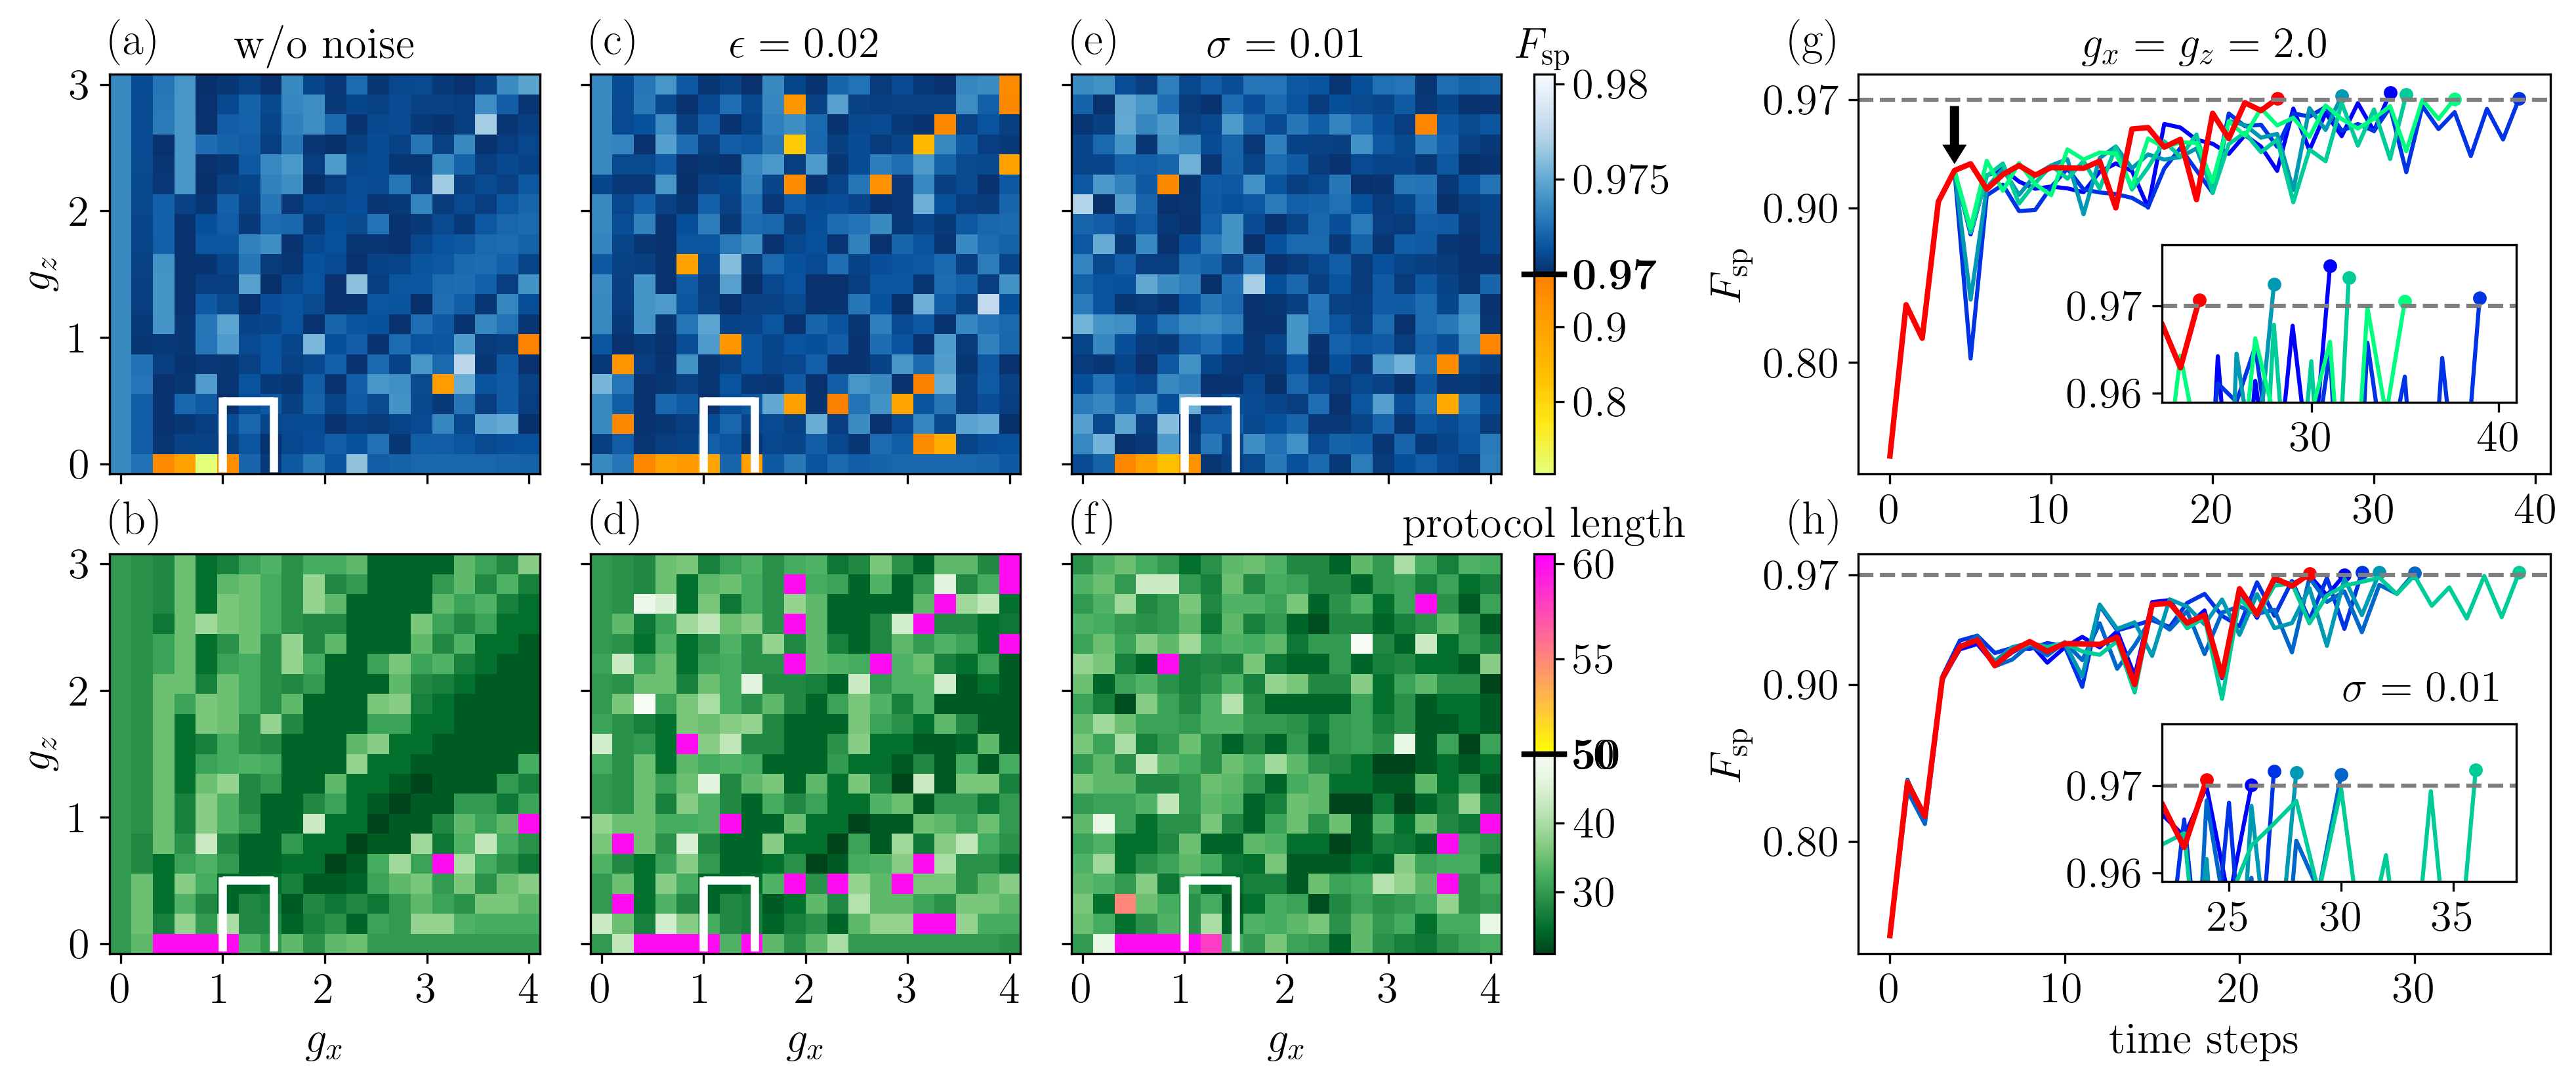

Reproduce this figure in Python.
import sys
import os
import numpy as np
from collections import Counter
import matplotlib.pyplot as plt
import matplotlib as mpl
from matplotlib import cm
from matplotlib.ticker import MaxNLocator
from matplotlib.colors import BoundaryNorm
import matplotlib.colors as mcolors
from mpl_toolkits.axes_grid1.inset_locator import inset_axes
cmap = plt.get_cmap("plasma") #'viridis'
import pickle as pkl


tsize = 16
plt.rc('font', family='serif')#, serif='Times')
plt.rc('text', usetex=True)
plt.rc('xtick', labelsize=tsize)
plt.rc('ytick', labelsize=tsize)
plt.rc('axes', labelsize=tsize)
plt.rc('legend', fontsize=tsize)
# plt.rc('legend', handlelength=2)
plt.rc('font', size=tsize)

points = 20
thetas = np.linspace(0.0, 3.0, points)
phis = np.linspace(0.0, 4.0, points)
L=16

################################################
# Main plot
################################################


cmap1 = "Blues_r"
cmap2 = "Wistia"
# cmap3 = "pink"#"copper_r"#"pink"#"OrRd_r"
# cmap4 = "summer"

cmap3 = "Greens_r"#"copper_r"#"pink"#"OrRd_r"
cmap4 = "spring_r"

fig,aa = plt.subplots(figsize=(16,5.8), dpi=300)
# fig,aa = plt.subplots(figsize=(6.4*2,5.8/16*6.4*2), dpi=300)
# fig,aa = plt.subplots(figsize=(6.4*2, 4.8), dpi=300)

rs = 10
cs = 2*5
r = cs+1
x, y = 2*rs+2, 3*r+6 + cs+2*3 + 1


ax00 = plt.subplot2grid(shape=(x,y), loc=(0, 0), rowspan=rs, colspan=cs, xticklabels=[])
ax01 = plt.subplot2grid(shape=(x,y), loc=(rs+2, 0), rowspan=rs, colspan=cs)
ax10 = plt.subplot2grid(shape=(x,y), loc=(0, r), rowspan=rs, colspan=cs, xticklabels=[], yticklabels=[])
ax11 = plt.subplot2grid(shape=(x,y), loc=(rs+2, r), rowspan=rs, colspan=cs, yticklabels=[])
ax20 = plt.subplot2grid(shape=(x,y), loc=(0, 2*r), rowspan=rs, colspan=cs, xticklabels=[], yticklabels=[])
ax21 = plt.subplot2grid(shape=(x,y), loc=(rs+2, 2*r), rowspan=rs, colspan=cs, yticklabels=[])

ax30 = plt.subplot2grid(shape=(x,y), loc=(0, 3*r), rowspan=5, colspan=1, xticklabels=[], yticklabels=[])
ax301 = plt.subplot2grid(shape=(x,y), loc=(5, 3*r), rowspan=5, colspan=1, xticklabels=[], yticklabels=[])
ax31 = plt.subplot2grid(shape=(x,y), loc=(rs+2, 3*r), rowspan=5, colspan=1, yticklabels=[])
ax311 = plt.subplot2grid(shape=(x,y), loc=(rs+2+5, 3*r), rowspan=5, colspan=1, yticklabels=[])

ax40 = plt.subplot2grid(shape=(x,y), loc=(0, 3*r+7), rowspan=rs, colspan=cs+2*3)
ax41 = plt.subplot2grid(shape=(x,y), loc=(rs+2, 3*r+7), rowspan=rs, colspan=cs+2*3)
plt.subplots_adjust(hspace=0)


smin = 21
smax = 60.5

# -0.022740580141544342 -0.35256266593933105*****
# -0.022537967190146446**** -0.20184282958507538
# -0.023022601380944252 -0.1832265853881836


rmin = -0.352562665939
# rmin = -0.06
r = np.log(1-0.03)
rmax = -0.02253796719
rmax = np.log(0.9805)
# print(np.log(0.981))

norm = mpl.colors.Normalize(vmin=0.97, vmax=np.exp(rmax))
# norm = mpl.colors.Normalize(vmin=rmin, vmax=rmax)
cbar = ax30.figure.colorbar(
            mpl.cm.ScalarMappable(norm=norm, cmap=cmap1),
            ax=ax30, pad=.05, fraction=1.5,aspect=10)#, spacing='proportional')#, extend='both', fraction=1)
# cbar.ax.set_title(r'$N^{-1} \log F$')#,fontsize=20)
# cbar.ax.set_title(r"$F^{1/N}$")
cbar.ax.set_title(r"$F_{\mathrm{sp}}$", size=tsize)
cbar.ax.axhline(1-0.03, -0.5, 1.5, color = 'black', linestyle = '-', linewidth=2.0, clip_on=False)
# cbar.ax.axhline(0.97, 0, 1, color= 'r', linewidth = 4, linestyle = ':')
# cbar.ax.axhline(np.log(1-0.03), 0, 1, color = 'w', linestyle = '-', linewidth=3.0)
cbar.ax.set_yticks([0.97,0.975, 0.98])
# cbar.ax.get_yticklabels()[1].set_weight("bold")
labels = [item.get_text() for item in cbar.ax.get_yticklabels()]
labels[0] = r'$\mathbf{0.97}$'
labels[1] = 0.975
labels[2] = 0.98

cbar.ax.set_yticklabels(labels)
# cbar.ax.set_major_formatter(dates.DateFormatter(r'\textbf{%m/%Y}'))
# labels = cbar.ax.get_yticklabels()
# [label.set_fontweight('bold') for label in labels]
ax30.axis('off')

norm = mpl.colors.Normalize(vmin=np.exp(rmin), vmax=0.97)
cbar = ax301.figure.colorbar(
            mpl.cm.ScalarMappable(norm=norm, cmap=cmap2),
            ax=ax301, pad=.05, fraction=1.5,aspect=10)#, spacing='proportional')#, extend='both', fraction=1)
cbar.ax.axhline(1-0.03, -0.5, 1.5, color = 'black', linestyle = '-', linewidth=2.0, clip_on=False)
ax301.axis('off')


norm = mpl.colors.Normalize(vmin=50, vmax=smax)
cbar = ax31.figure.colorbar(
            mpl.cm.ScalarMappable(norm=norm, cmap=cmap4),
            ax=ax31, pad=.05, fraction=1.5,aspect=10)#, spacing='proportional')#, extend='both', fraction=1)
cbar.ax.set_title(r"protocol length", size=tsize)
cbar.ax.axhline(50, -0.5, 1.5, color = 'black', linestyle = '-', linewidth=2.0, clip_on=False)
cbar.ax.set_yticks([50,55, 60])
labels = [item.get_text() for item in cbar.ax.get_yticklabels()]
labels[0] = r'$\mathbf{50}$'
labels[1] = 55
labels[2] = 60

cbar.ax.set_yticklabels(labels)
ax31.axis('off')

norm = mpl.colors.Normalize(vmin=smin, vmax=50)
cbar = ax311.figure.colorbar(
            mpl.cm.ScalarMappable(norm=norm, cmap=cmap3),
            ax=ax311, pad=.05, fraction=1.5,aspect=10)#, spacing='proportional')#, extend='both', fraction=1)
cbar.ax.axhline(50, -0.5, 1.5, color = 'black', linestyle = '-', linewidth=2.0, clip_on=False)
cbar.ax.set_yticks([30,40, 50])
labels = [item.get_text() for item in cbar.ax.get_yticklabels()]
labels[0] = 30
labels[1] = 40
# labels[2] = 60

cbar.ax.set_yticklabels(labels)
ax311.axis('off')




reward_list = np.load("data/_reward_0.npy", allow_pickle=True).reshape((points,points))
steps_list = np.load("data/_steps_0.npy", allow_pickle=True).reshape((points,points))

print(np.max(reward_list), np.min(reward_list))
print(np.max(steps_list), np.min(steps_list))
print()
# rmax = -0.003

rew = np.exp(reward_list)
idx = np.where(rew < 0.97)
idx2 = np.where(rew >= 0.97)
rew[idx] = np.nan
im = ax00.pcolormesh(phis, thetas, rew.T, cmap=cmap1, shading="auto", vmin=0.97, vmax=np.exp(rmax))
rew = np.exp(reward_list)
rew[idx2] = np.nan
im = ax00.pcolormesh(phis, thetas, rew.T, cmap=cmap2, shading="auto", vmin=np.exp(rmin), vmax=0.97)# cbar = fig.colorbar(im, ax=ax00,location='left')
# # cbar.ax.set_ylabel(r'$N^{-1} \log F$')#,fontsize=20)
# cbar.ax.set_title(r'$N^{-1} \log F$')#,fontsize=20)
ax00.hlines(0.5, 1.0, 1.5, colors="white", linestyles='-', linewidth=3)
ax00.vlines(1.0, -0.06, 0.53, colors="white", linestyles='-', linewidth=3)
ax00.vlines(1.5, -0.06, 0.53, colors="white", linestyles='-', linewidth=3)
# ax00.set_xlabel(r"$g_x$")
ax00.set_ylabel(r"$g_z$")
ax00.set_title(r"w/o noise", size=tsize)
ax00.text(-0.,1.05,"(a)", fontweight="bold", size=17, transform = ax00.transAxes)
ax00.set_xticks([0,1,2,3,4])
# cbar.ax.axhline(np.log(1-0.03), 0, 1, color = 'w', linestyle = '-', linewidth=3.0)

rew = steps_list.copy()
idx = np.where(rew <= 50)
idx2 = np.where(rew > 50)
rew[idx2] = np.nan
im = ax01.pcolormesh(phis, thetas, rew.T, cmap=cmap3, shading="auto", vmin=smin, vmax=50)
rew = steps_list
rew[idx] = np.nan
im = ax01.pcolormesh(phis, thetas, rew.T, cmap=cmap4, shading="auto", vmin=50, vmax=smax)
# cbar = fig.colorbar(im, ax=ax01,location='left')
# # cbar.ax.set_ylabel("protocol length")
# cbar.ax.set_title(r"protocol length")
ax01.hlines(0.5, 1.0, 1.5, colors="white", linestyles='-', linewidth=3)
ax01.vlines(1.0, -0.06, 0.53, colors="white", linestyles='-', linewidth=3)
ax01.vlines(1.5, -0.06, 0.53, colors="white", linestyles='-', linewidth=3)
ax01.set_xlabel(r"$g_x$")
ax01.set_ylabel(r"$g_z$")
ax01.text(-0.,1.05,"(b)", fontweight="bold", size=17, transform = ax01.transAxes)
ax01.set_xticks([0,1,2,3,4])

reward_list = np.load("data/_reward_no1.npy", allow_pickle=True).reshape((points,points))
steps_list = np.load("data/_steps_no1.npy", allow_pickle=True).reshape((points,points))
print(np.max(reward_list), np.min(reward_list))
print(np.max(steps_list), np.min(steps_list))
print()


rew = np.exp(reward_list)
idx = np.where(rew < 0.97)
idx2 = np.where(rew >= 0.97)
rew[idx] = np.nan
im = ax10.pcolormesh(phis, thetas, rew.T, cmap=cmap1, shading="auto", vmin=0.97, vmax=np.exp(rmax))
rew = np.exp(reward_list)
rew[idx2] = np.nan
im = ax10.pcolormesh(phis, thetas, rew.T, cmap=cmap2, shading="auto", vmin=np.exp(rmin), vmax=0.97)# cbar = fig.colorbar(im, ax=ax10)
# cbar.ax.set_ylabel(r'$N^{-1} \log F$')#,fontsize=20)
ax10.hlines(0.5, 1.0, 1.5, colors="white", linestyles='-', linewidth=3)
ax10.vlines(1.0, -0.06, 0.53, colors="white", linestyles='-', linewidth=3)
ax10.vlines(1.5, -0.06, 0.53, colors="white", linestyles='-', linewidth=3)
# ax00.set_xlabel(r"$g_x$")
# ax10.set_ylabel(r"$g_z$")
# cbar.ax.axhline(np.log(1-0.03), 0, 1, color = 'w', linestyle = '-', linewidth=3.0)
ax10.set_title(r"$\epsilon=0.02$", size=tsize)
ax10.text(-0.0,1.05,"(c)", fontweight="bold", size=17, transform = ax10.transAxes)
ax10.set_xticks([0,1,2,3,4])

rew = steps_list.copy()
idx = np.where(rew <= 50)
idx2 = np.where(rew > 50)
rew[idx2] = np.nan
im = ax11.pcolormesh(phis, thetas, rew.T, cmap=cmap3, shading="auto", vmin=smin, vmax=50)
rew = steps_list
rew[idx] = np.nan
im = ax11.pcolormesh(phis, thetas, rew.T, cmap=cmap4, shading="auto", vmin=50, vmax=smax)
# cbar.ax.set_ylabel("protocol length")
ax11.hlines(0.5, 1.0, 1.5, colors="white", linestyles='-', linewidth=3)
ax11.vlines(1.0, -0.06, 0.53, colors="white", linestyles='-', linewidth=3)
ax11.vlines(1.5, -0.06, 0.53, colors="white", linestyles='-', linewidth=3)
ax11.set_xlabel(r"$g_x$")
ax11.text(-0.0,1.05,"(d)", fontweight="bold", size=17, transform = ax11.transAxes)
ax11.set_xticks([0,1,2,3,4])



reward_list = np.load("data/_reward_no3.npy", allow_pickle=True).reshape((points,points))
steps_list = np.load("data/_steps_no3.npy", allow_pickle=True).reshape((points,points))
print(np.max(reward_list), np.min(reward_list))
print(np.max(steps_list), np.min(steps_list))
print()

rew = np.exp(reward_list)
idx = np.where(rew < 0.97)
idx2 = np.where(rew >= 0.97)
rew[idx] = np.nan
im = ax20.pcolormesh(phis, thetas, rew.T, cmap=cmap1, shading="auto", vmin=0.97, vmax=np.exp(rmax))
rew = np.exp(reward_list)
rew[idx2] = np.nan
im = ax20.pcolormesh(phis, thetas, rew.T, cmap=cmap2, shading="auto", vmin=np.exp(rmin), vmax=0.97)
# # cbar.ax.set_ylabel(r'$N^{-1} \log F$')#,fontsize=20)
# cbar.ax.set_title(r'$N^{-1} \log F$')#,fontsize=20)
ax20.hlines(0.5, 1.0, 1.5, colors="white", linestyles='-', linewidth=3)
ax20.vlines(1.0, -0.06, 0.53, colors="white", linestyles='-', linewidth=3)
ax20.vlines(1.5, -0.06, 0.53, colors="white", linestyles='-', linewidth=3)
# cbar.ax.axhline(np.log(1-0.03), 0, 1, color = 'w', linestyle = '-', linewidth=3.0)
ax20.set_title(r"$\sigma=0.01$", size=tsize)
ax20.text(-0.0,1.05,"(e)", fontweight="bold", size=17, transform = ax20.transAxes)
ax20.set_xticks([0,1,2,3,4])

rew = steps_list.copy()
idx = np.where(rew <= 50)
idx2 = np.where(rew > 50)
rew[idx2] = np.nan
im = ax21.pcolormesh(phis, thetas, rew.T, cmap=cmap3, shading="auto", vmin=smin, vmax=50)
rew = steps_list
rew[idx] = np.nan
im = ax21.pcolormesh(phis, thetas, rew.T, cmap=cmap4, shading="auto", vmin=50, vmax=smax)
# im = ax21.pcolormesh(phis, thetas, steps_list.T, cmap=cmap, shading="auto")#, vmin=smin)
# cbar = fig.colorbar(im, ax=ax21)#,location='left')
# # cbar.ax.set_ylabel("protocol length")
# cbar.ax.set_title(r"protocol length")
ax21.hlines(0.5, 1.0, 1.5, colors="white", linestyles='-', linewidth=3)
ax21.vlines(1.0, -0.06, 0.53, colors="white", linestyles='-', linewidth=3)
ax21.vlines(1.5, -0.06, 0.53, colors="white", linestyles='-', linewidth=3)
ax21.set_xlabel(r"$g_x$")
# ax11.set_ylabel(r"$g_z$")
ax21.text(-0.0,1.05,"(f)", fontweight="bold", size=17, transform = ax21.transAxes)
ax21.set_xticks([0,1,2,3,4])



##########
# reward vs time steps
##########


phi = 2.0 #2.0
theta = 2.0 # 2.0
rewardss = np.load(f"data/__reward_{phi}_{theta}_5_4.npy", allow_pickle=True)
rewardss2 = np.load(f"data/__reward_{phi}_{theta}_001.npy", allow_pickle=True)

p = len(rewardss)
p=6
cmap = mpl.cm.get_cmap('winter')
rgba = cmap(0.5)
rgbas = [cmap(i/(p-1)) for i in range(p)]

aa = 4
j = 0
for i,r in enumerate(rewardss):
    if i % 2 != 0: continue
    ax40.plot(np.exp(r), color=rgbas[j])#, linestyle=plot_styles[i])#, "o", color="tab:blue")#, plot_styles[i])#, label=r"$F={:.3f}$".format(rewards[i,-1]))
    # ax40.plot(r, color=rgbas[i])#, linestyle=plot_styles[i])#, "o", color="tab:blue")#, plot_styles[i])#, label=r"$F={:.3f}$".format(rewards[i,-1]))
    if i != aa: ax40.plot(len(r)-1, np.exp(r[-1]), color=rgbas[j], marker = "o", markersize=4)#, linestyle=plot_styles[i])#, "o", color="tab:blue")#, plot_styles[i])#, label=r"$F={:.3f}$".format(rewards[i,-1]))
    j +=1
ax40.plot(np.exp(rewardss[aa]), color="red", linewidth=2.0)
ax40.plot(len(rewardss[aa])-1, np.exp(rewardss[aa][-1]), color="red", marker = "o", markersize=4)
# plt.plot(rewardss[0], color="black")
ax40.axhline(1-0.03, 0.0, 1.0, color="tab:gray", linestyle='--', linewidth=1.5)
ax40.arrow(4, 0.965, 0, -0.035, length_includes_head=True, width=0.4,
          head_width=1.2, head_length=0.01, color="black")
# ax40.axhline(np.log(1-0.03), 0.0, 1.0, color="tab:gray", linestyle='--', linewidth=1.5)
# ax40.set_ylabel(r'$N^{-1} \log F$')
# ax40.set_ylabel(r"$F^{1/N}$")
ax40.set_ylabel(r"$F_{\mathrm{sp}}$")
ax40.set_title(r"$g_x=g_z=2.0$", size=tsize)
ax40.text(-0.1,1.05,"(g)", fontweight="bold", size=17, transform = ax40.transAxes)
ax40.set_yticks([0.8, 0.9, 0.97])

axin = inset_axes(ax40, width=1.8, height=0.8, loc=4, borderpad=0, bbox_to_anchor=(0.95, 0.18), bbox_transform=ax40.transAxes)
j = 0
for i,r in enumerate(rewardss):
    if i % 2 != 0: continue
    axin.plot(np.exp(r), color=rgbas[j])#, linestyle=plot_styles[i])#, "o", color="tab:blue")#, plot_styles[i])#, label=r"$F={:.3f}$".format(rewards[i,-1]))
    # ax40.plot(r, color=rgbas[i])#, linestyle=plot_styles[i])#, "o", color="tab:blue")#, plot_styles[i])#, label=r"$F={:.3f}$".format(rewards[i,-1]))
    if i != aa: axin.plot(len(r)-1, np.exp(r[-1]), color=rgbas[j], marker = "o", markersize=4)#, linestyle=plot_styles[i])#, "o", color="tab:blue")#, plot_styles[i])#, label=r"$F={:.3f}$".format(rewards[i,-1]))
    j +=1
axin.plot(np.exp(rewardss[aa]), color="red", linewidth=2.0)
axin.plot(len(rewardss[aa])-1, np.exp(rewardss[aa][-1]), color="red", marker = "o", markersize=4)
axin.set_ylim(0.959,0.977)
axin.set_xlim(xmin=22)
axin.axhline(1-0.03, 0.0, 1.0, color="tab:gray", linestyle='--', linewidth=1.5)


aa = 0
j = 0
for i,r in enumerate(rewardss2):
    if i in [1,4,5,7,8]: #[1,4,5,6,7,8]
        ax41.plot(np.exp(r), color=rgbas[j])#, linestyle=plot_styles[i])#, "o", color="tab:blue")#, plot_styles[i])#, label=r"$F={:.3f}$".format(rewards[i,-1]))
        if i != aa: ax41.plot(len(r)-1, np.exp(r[-1]), color=rgbas[j], marker = "o", markersize=4)#, linestyle=plot_styles[i])#, "o", color="tab:blue")#, plot_styles[i])#, label=r"$F={:.3f}$".format(rewards[i,-1]))
        j +=1
ax41.plot(np.exp(rewardss2[aa]), color="red", linewidth=2.0)
ax41.plot(len(rewardss2[aa])-1, np.exp(rewardss2[aa][-1]), color="red", marker = "o", markersize=4)
# plt.plot(rewardss[0], color="black")
ax41.axhline(1-0.03, 0.0, 1.0, color="tab:gray", linestyle='--', linewidth=1.5)
# ax41.axhline(np.log(1-0.03), 0.0, 1.0, color="tab:gray", linestyle='--', linewidth=1.5)
# ax41.set_ylabel(r'$N^{-1} \log F$')
# ax41.set_ylabel(r"$F^{1/N}$")
ax41.set_ylabel(r"$F_{\mathrm{sp}}$")
ax41.set_xlabel('time steps')

ax41.text(0.7,0.63,r"$\sigma = 0.01$", fontweight="bold", size=tsize, transform = ax41.transAxes)
ax41.text(-0.1,1.05,"(h)", fontweight="bold", size=17, transform = ax41.transAxes)
ax41.set_yticks([0.8, 0.9, 0.97])

axin = inset_axes(ax41, width=1.8, height=0.8, loc=4, borderpad=0, bbox_to_anchor=(0.95, 0.18), bbox_transform=ax41.transAxes)

j = 0
for i,r in enumerate(rewardss2):
    if i in [1,4,5,7,8]: #[1,4,5,6,7,8]
        axin.plot(np.exp(r), color=rgbas[j])#, linestyle=plot_styles[i])#, "o", color="tab:blue")#, plot_styles[i])#, label=r"$F={:.3f}$".format(rewards[i,-1]))
        if i != aa: axin.plot(len(r)-1, np.exp(r[-1]), color=rgbas[j], marker = "o", markersize=4)#, linestyle=plot_styles[i])#, "o", color="tab:blue")#, plot_styles[i])#, label=r"$F={:.3f}$".format(rewards[i,-1]))
        j +=1
axin.plot(np.exp(rewardss2[aa]), color="red", linewidth=2.0)
axin.plot(len(rewardss2[aa])-1, np.exp(rewardss2[aa][-1]), color="red", marker = "o", markersize=4)
# plt.plot(rewardss[0], color="black")
axin.set_ylim(0.959,0.977)
axin.set_xlim(xmin=22)
axin.axhline(1-0.03, 0.0, 1.0, color="tab:gray", linestyle='--', linewidth=1.5)

# plt.tight_layout()
plt.savefig("cs3.png", dpi=300,bbox_inches='tight')
plt.savefig("cs3.pdf", dpi=200,bbox_inches='tight')
